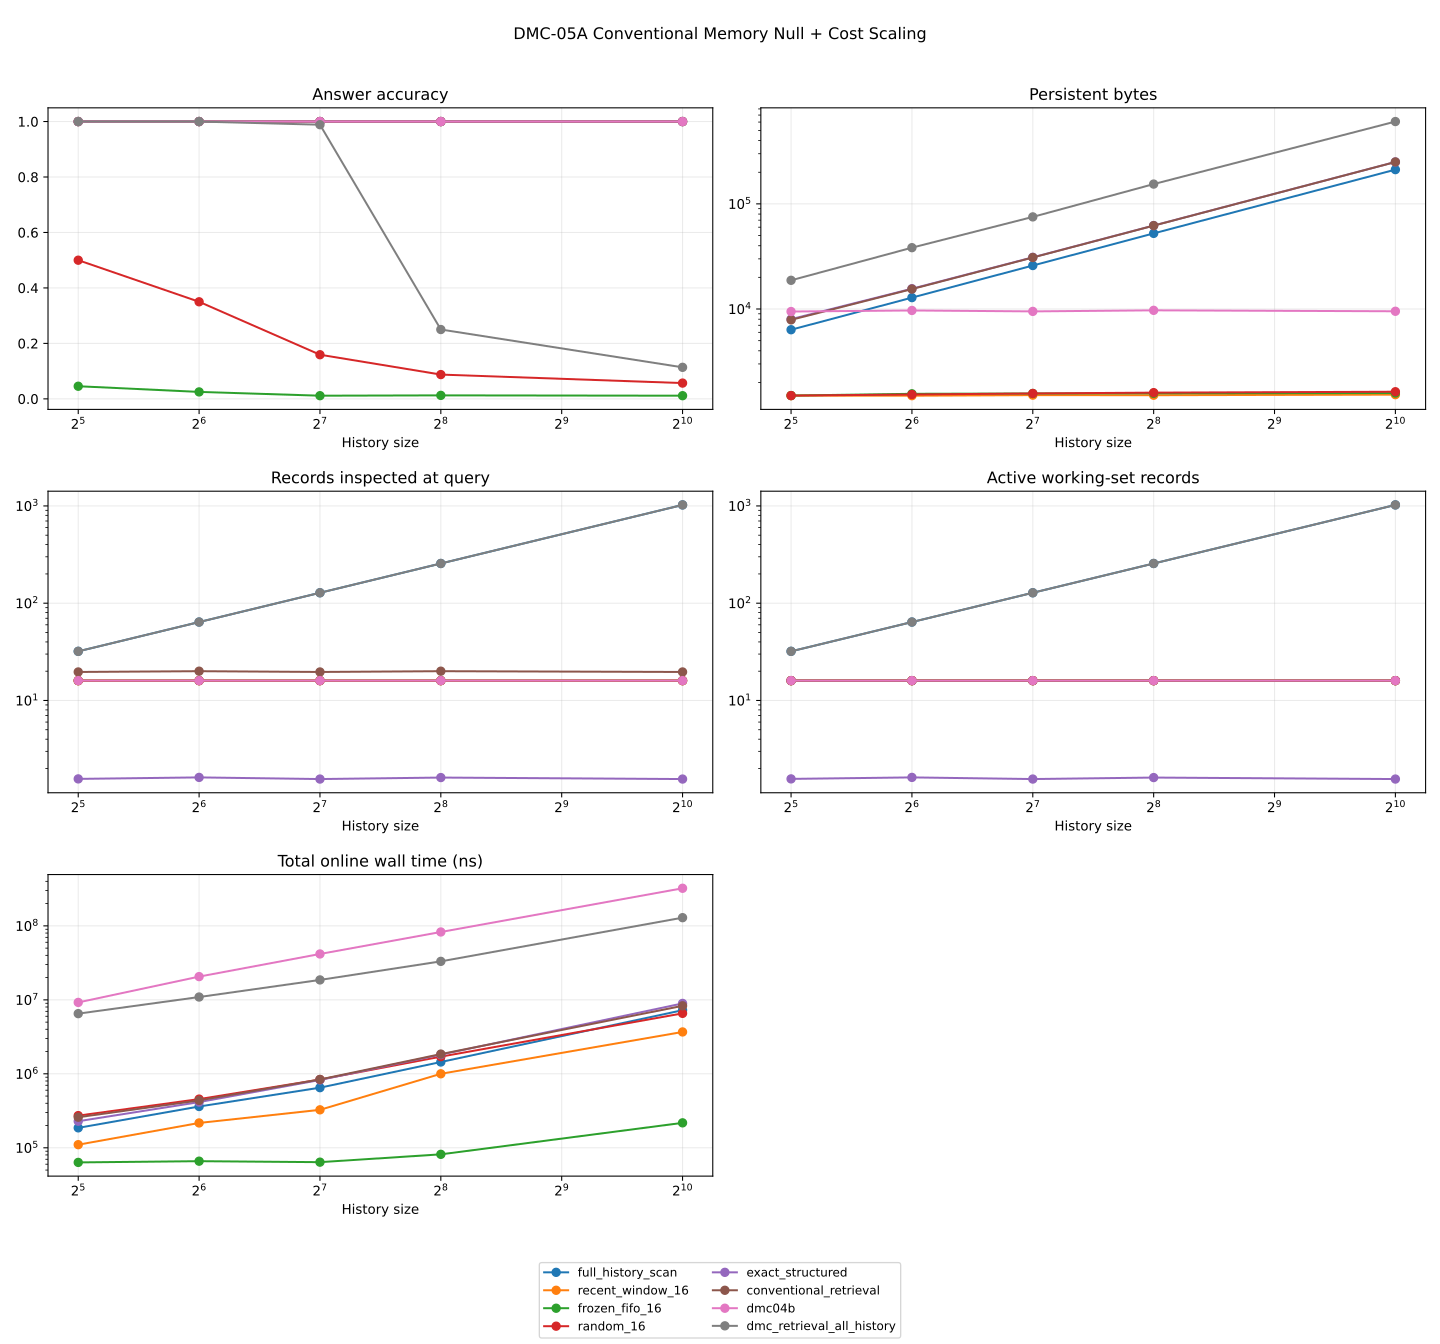

The data file committed next to this chart (first rows):
history_size, system, answer_accuracy, persistent_bytes, query_records_inspected, active_working_set_records, ingestion_wall_ns, query_wall_ns, online_wall_ns
32, full_history_scan, 1.0, 6350, 32.0, 32.0, 150161, 35863, 186024
32, recent_window_16, 1.0, 1500, 16.0, 16.0, 85788, 24371, 110159
32, frozen_fifo_16, 0.04545, 1501, 16.0, 16.0, 49952, 13477, 63429
32, random_16, 0.5, 1500, 16.0, 16.0, 258272, 14027, 272299
32, exact_structured, 1.0, 8007, 1.562, 1.562, 202410, 26359, 228769
32, conventional_retrieval, 1.0, 7883, 19.64, 16.0, 187848, 71151, 258999
32, dmc04b, 1.0, 9462, 16.0, 16.0, 5043353, 4191764, 9235117
32, dmc_retrieval_all_history, 1.0, 18748, 32.0, 32.0, 2396, 6508695, 6511091
64, full_history_scan, 1.0, 12831, 64.0, 64.0, 312080, 49565, 361645
64, recent_window_16, 1.0, 1497, 16.0, 16.0, 183739, 32932, 216671
64, frozen_fifo_16, 0.025, 1560, 16.0, 16.0, 54207, 11698, 65905
64, random_16, 0.35, 1537, 16.0, 16.0, 442566, 12614, 455180
64, exact_structured, 1.0, 15597, 1.619, 1.619, 382860, 31948, 414808
64, conventional_retrieval, 1.0, 15474, 20.0, 16.0, 362886, 73973, 436859
64, dmc04b, 1.0, 9685, 16.0, 16.0, 16222675, 4400734, 20623409
64, dmc_retrieval_all_history, 1.0, 38325, 64.0, 64.0, 2948, 10920784, 10923732
128, full_history_scan, 1.0, 25916, 128.0, 128.0, 569516, 80213, 649729
128, recent_window_16, 1.0, 1516, 16.0, 16.0, 288165, 37873, 326037
128, frozen_fifo_16, 0.01136, 1571, 16.0, 16.0, 52378, 11545, 63924
128, random_16, 0.1591, 1572, 16.0, 16.0, 820952, 16284, 837236
128, exact_structured, 1.0, 31022, 1.557, 1.557, 786860, 39302, 826162
128, conventional_retrieval, 1.0, 30898, 19.64, 16.0, 750114, 88852, 838966
128, dmc04b, 1.0, 9488, 16.0, 16.0, 37369418, 4353049, 41722467
128, dmc_retrieval_all_history, 0.9886, 75213, 128.0, 128.0, 3807, 18596717, 18600524
256, full_history_scan, 1.0, 52407, 256.0, 256.0, 1306363, 138747, 1445109
256, recent_window_16, 1.0, 1513, 16.0, 16.0, 940925, 60032, 1000958
256, frozen_fifo_16, 0.0125, 1576, 16.0, 16.0, 65529, 16038, 81567
256, random_16, 0.0875, 1600, 16.0, 16.0, 1687764, 19536, 1707300
256, exact_structured, 1.0, 62243, 1.613, 1.613, 1767290, 51038, 1818328
256, conventional_retrieval, 1.0, 62120, 20.0, 16.0, 1749566, 98754, 1848320
256, dmc04b, 1.0, 9712, 16.0, 16.0, 78402501, 4313240, 82715741
256, dmc_retrieval_all_history, 0.25, 154337, 256.0, 256.0, 6287, 33140223, 33146510
1024, full_history_scan, 1.0, 211854, 1024, 1024, 6823054, 425802, 7248855
1024, recent_window_16, 1.0, 1532, 16.0, 16.0, 3620885, 60941, 3681826
1024, frozen_fifo_16, 0.01136, 1587, 16.0, 16.0, 196622, 20746, 217368
1024, random_16, 0.05682, 1632, 16.0, 16.0, 6546344, 21590, 6567933
1024, exact_structured, 1.0, 250588, 1.557, 1.557, 8900743, 50142, 8950885
1024, conventional_retrieval, 1.0, 250464, 19.64, 16.0, 8212810, 93837, 8306647
1024, dmc04b, 1.0, 9514, 16.0, 16.0, 318070439, 4479386, 322549825
1024, dmc_retrieval_all_history, 0.1136, 607262, 1024, 1024, 23460, 129148696, 129172156
